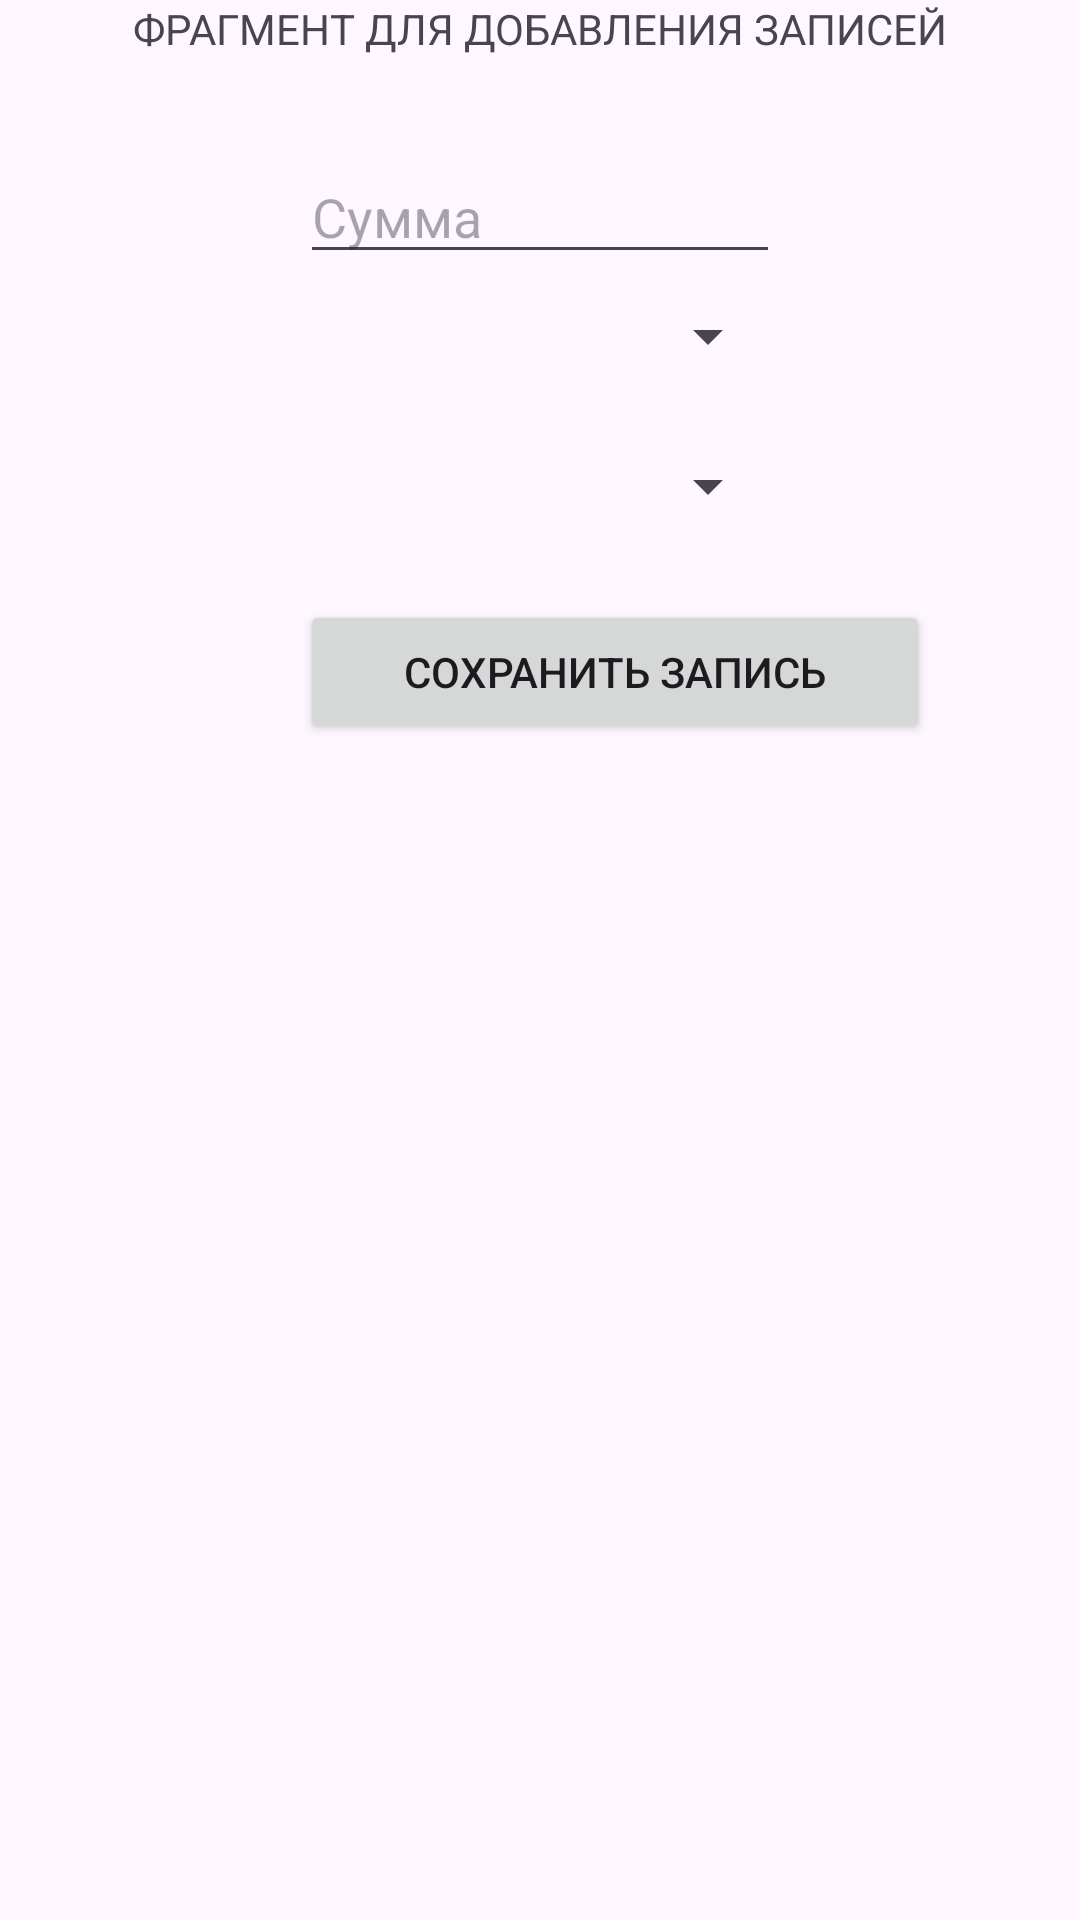

Here is an Android app screen rendered from its layout file. Give the layout XML and the strings, colors and styles it references.
<!-- AndroidManifest.xml: application theme Theme.FamilyFinance -->
<!-- res/layout/fragment_record_add.xml -->
<?xml version="1.0" encoding="utf-8"?>
<FrameLayout xmlns:android="http://schemas.android.com/apk/res/android"
    xmlns:tools="http://schemas.android.com/tools"
    android:layout_width="match_parent"
    android:layout_height="match_parent"
    tools:context=".fragments.RecordAddFragment">

    
    <TextView
        android:layout_width="match_parent"
        android:layout_height="wrap_content"
        android:text="ФРАГМЕНТ ДЛЯ ДОБАВЛЕНИЯ ЗАПИСЕЙ"
        android:textAlignment="center" />

    <EditText
        android:id="@+id/etSum"
        android:layout_width="wrap_content"
        android:layout_height="wrap_content"
        android:layout_marginLeft="100dp"
        android:layout_marginTop="50dp"
        android:layout_marginRight="100dp"
        android:ems="10"
        android:hint="Сумма"
        android:inputType="text" />

    <Spinner
        android:id="@+id/spinner1"
        android:layout_width="match_parent"
        android:layout_height="wrap_content"
        android:layout_marginLeft="100dp"
        android:layout_marginTop="100dp"
        android:layout_marginRight="100dp" />

    <Spinner
        android:id="@+id/spinner2"
        android:layout_width="match_parent"
        android:layout_height="wrap_content"
        android:layout_marginLeft="100dp"
        android:layout_marginTop="150dp"
        android:layout_marginRight="100dp" />

    <Button
        android:id="@+id/buttonSaveRecord"
        android:layout_width="210dp"
        android:layout_height="wrap_content"
        android:layout_marginLeft="100dp"
        android:layout_marginTop="200dp"
        android:layout_marginRight="150dp"
        android:gravity="center"
        android:text="Сохранить запись" />

</FrameLayout>
<!-- resources referenced by this layout -->
<resources>
  <style name="Theme.FamilyFinance" parent="Base.Theme.FamilyFinance" />
  <style name="Base.Theme.FamilyFinance" parent="Theme.Material3.DayNight.NoActionBar">
          
          
      </style>
</resources>
